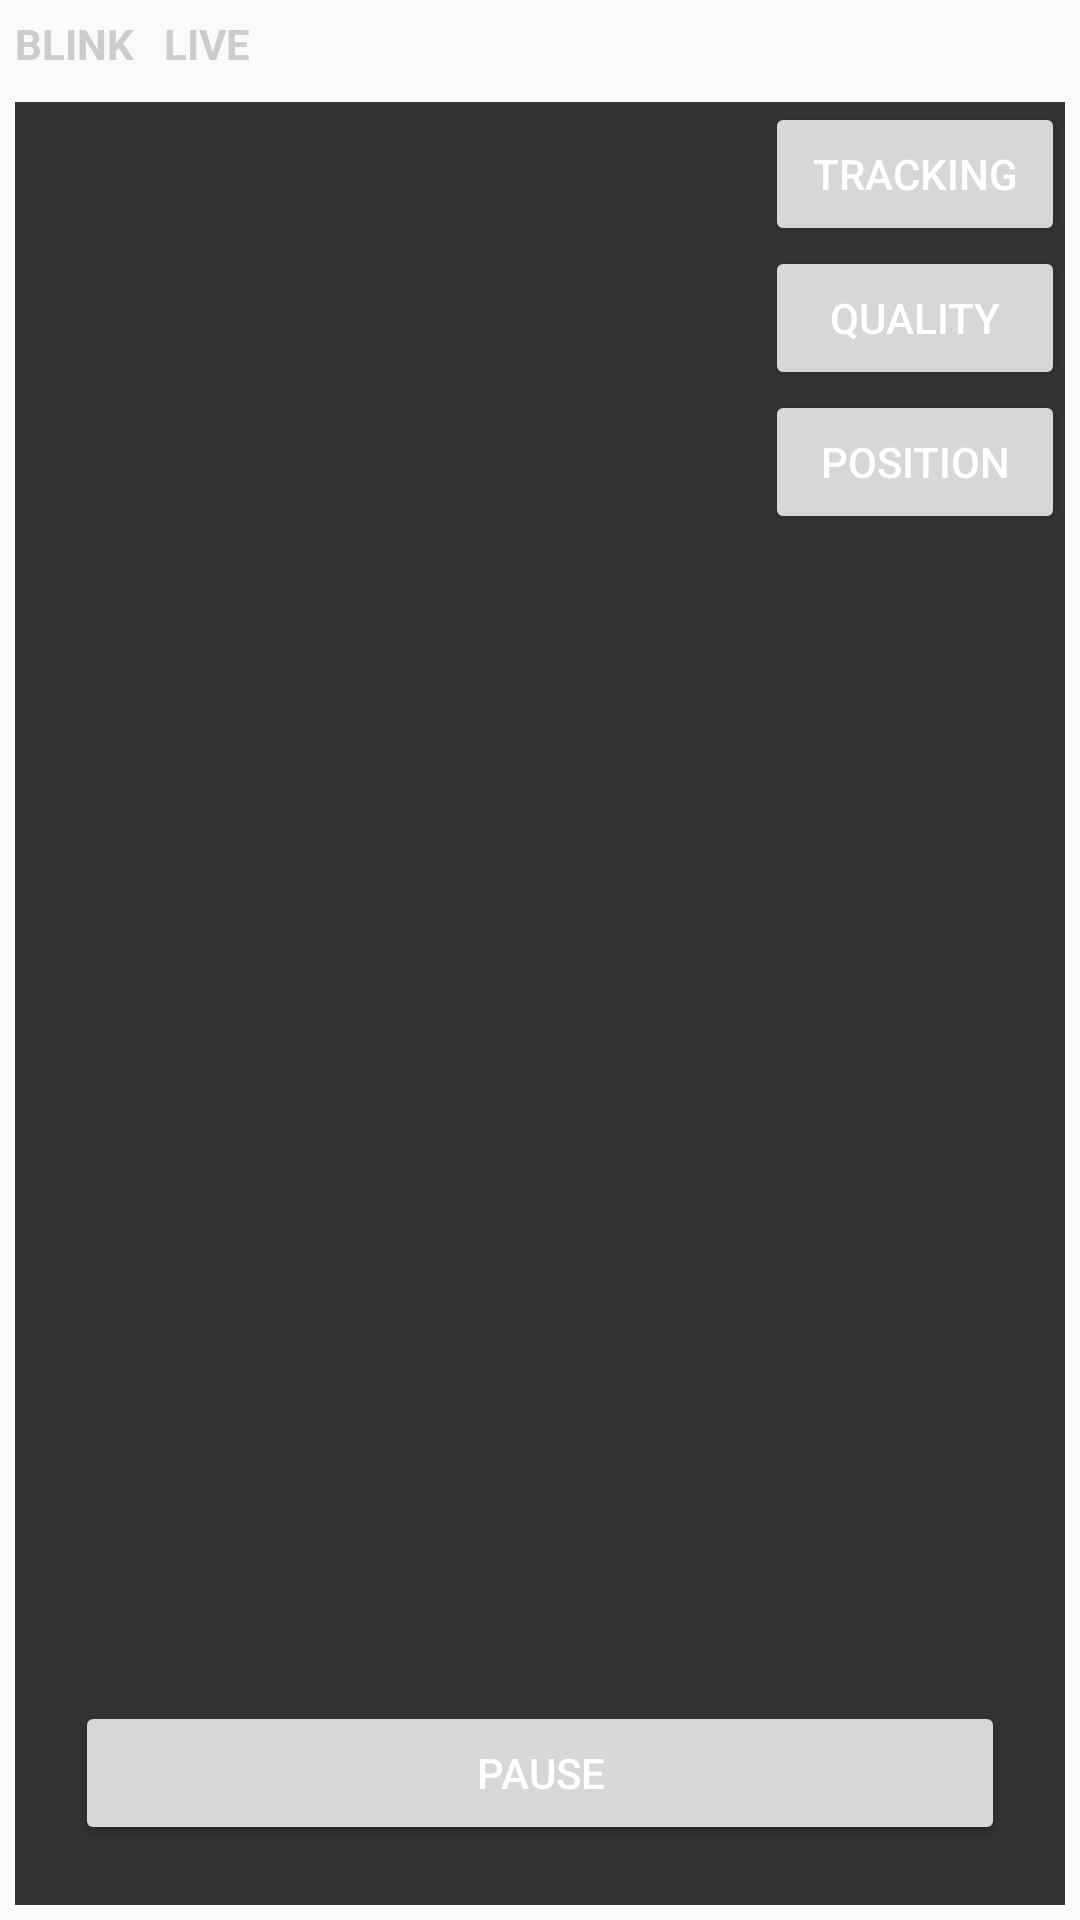

Layout XML and referenced resources for this Android screen:
<!-- AndroidManifest.xml: application theme AppTheme -->
<!-- res/layout/activity_best_practices.xml -->
<RelativeLayout xmlns:android="http://schemas.android.com/apk/res/android"
    xmlns:tools="http://schemas.android.com/tools"
    android:layout_width="match_parent"
    android:layout_height="match_parent"
    tools:context="com.fawri.b3g.id.doc.com.fawri.sdk.face.application.LivenessAndQualityActivity">

    <LinearLayout
        android:id="@+id/status"
        android:layout_width="match_parent"
        android:layout_height="wrap_content"
        android:orientation="horizontal">

        <TextView
            android:id="@+id/blinkTextView"
            android:layout_width="wrap_content"
            android:layout_height="wrap_content"
            android:layout_margin="5dp"
            android:text="BLINK"
            android:textColor="@color/colorDisabled"
            android:textStyle="bold" />

        <TextView
            android:id="@+id/nodTextView"
            android:layout_width="wrap_content"
            android:layout_height="wrap_content"
            android:layout_margin="5dp"
            android:text="NOD"
            android:textColor="@color/colorDisabled" android:visibility="gone"
            android:textStyle="bold" />

        <TextView
            android:id="@+id/shakeTextView"
            android:layout_width="wrap_content"
            android:layout_height="wrap_content"
            android:layout_margin="5dp"
            android:text="SHAKE"
            android:textColor="@color/colorDisabled" android:visibility="gone"
            android:textStyle="bold" />

        <TextView
            android:id="@+id/allTextView"
            android:layout_width="wrap_content"
            android:layout_height="wrap_content"
            android:layout_margin="5dp"
            android:text="LIVE"
            android:textColor="@color/colorDisabled"
            android:textStyle="bold" />

        <TextView
            android:id="@+id/scoreTextView"
            android:layout_width="match_parent"
            android:layout_height="wrap_content"
            android:layout_margin="5dp"
            android:gravity="right"
            android:text=""
            android:textColor="@color/colorDisabled"
            android:textStyle="bold" />
    </LinearLayout>


    <FrameLayout
        android:id="@+id/preview"
        android:layout_width="match_parent"
        android:layout_height="match_parent"
        android:layout_below="@+id/status"
        android:layout_gravity="center"
        android:layout_margin="5dp"
        android:background="#333333">


    </FrameLayout>

    <LinearLayout
        android:layout_width="match_parent"
        android:layout_height="wrap_content"
        android:layout_below="@+id/status"
        android:layout_margin="5dp"
        android:orientation="vertical">

        <Button
            android:id="@+id/trackerStatusButton"
            android:layout_width="100dp"
            android:layout_height="wrap_content"
            android:layout_gravity="top|right"
            android:text="Tracking"
            android:textColor="#FFFFFF" />

        <Button
            android:id="@+id/qualityStatusButton"
            android:layout_width="100dp"
            android:layout_height="wrap_content"
            android:layout_gravity="top|right"
            android:text="Quality"
            android:textColor="#FFFFFF" />

        <Button
            android:id="@+id/positionStatusButton"
            android:layout_width="100dp"
            android:layout_height="wrap_content"
            android:layout_gravity="top|right"
            android:text="Position"
            android:textColor="#FFFFFF" />

        <ImageView
            android:layout_width="100dp"
            android:layout_height="133dp"
            android:padding="5dp"
            android:scaleType="centerInside"
            android:id="@+id/bestImageView"
            android:contentDescription="@string/pref_best_image"
            android:layout_gravity="top|right" />

    </LinearLayout>

    <Button
        android:id="@+id/pauseButton"
        android:layout_width="match_parent"
        android:layout_height="wrap_content"
        android:layout_alignParentBottom="true"
        android:layout_gravity="center"
        android:layout_margin="25dp"
        android:text="Pause"
        android:textColor="#FFFFFF" />

</RelativeLayout>
<!-- resources referenced by this layout -->
<resources>
  <color name="colorDisabled">#CCCCCC</color>
  <string name="pref_best_image">Show best image</string>
  <style name="AppTheme" parent="Theme.AppCompat.Light.NoActionBar">
          
          <item name="colorPrimary">@color/colorPrimary</item>
          <item name="colorPrimaryDark">@color/colorPrimaryDark</item>
          <item name="colorAccent">@color/colorAccent</item>
      </style>
  <color name="colorPrimary">#3F51B5</color>
  <color name="colorPrimaryDark">#303F9F</color>
  <color name="colorAccent">#FF4081</color>
</resources>
